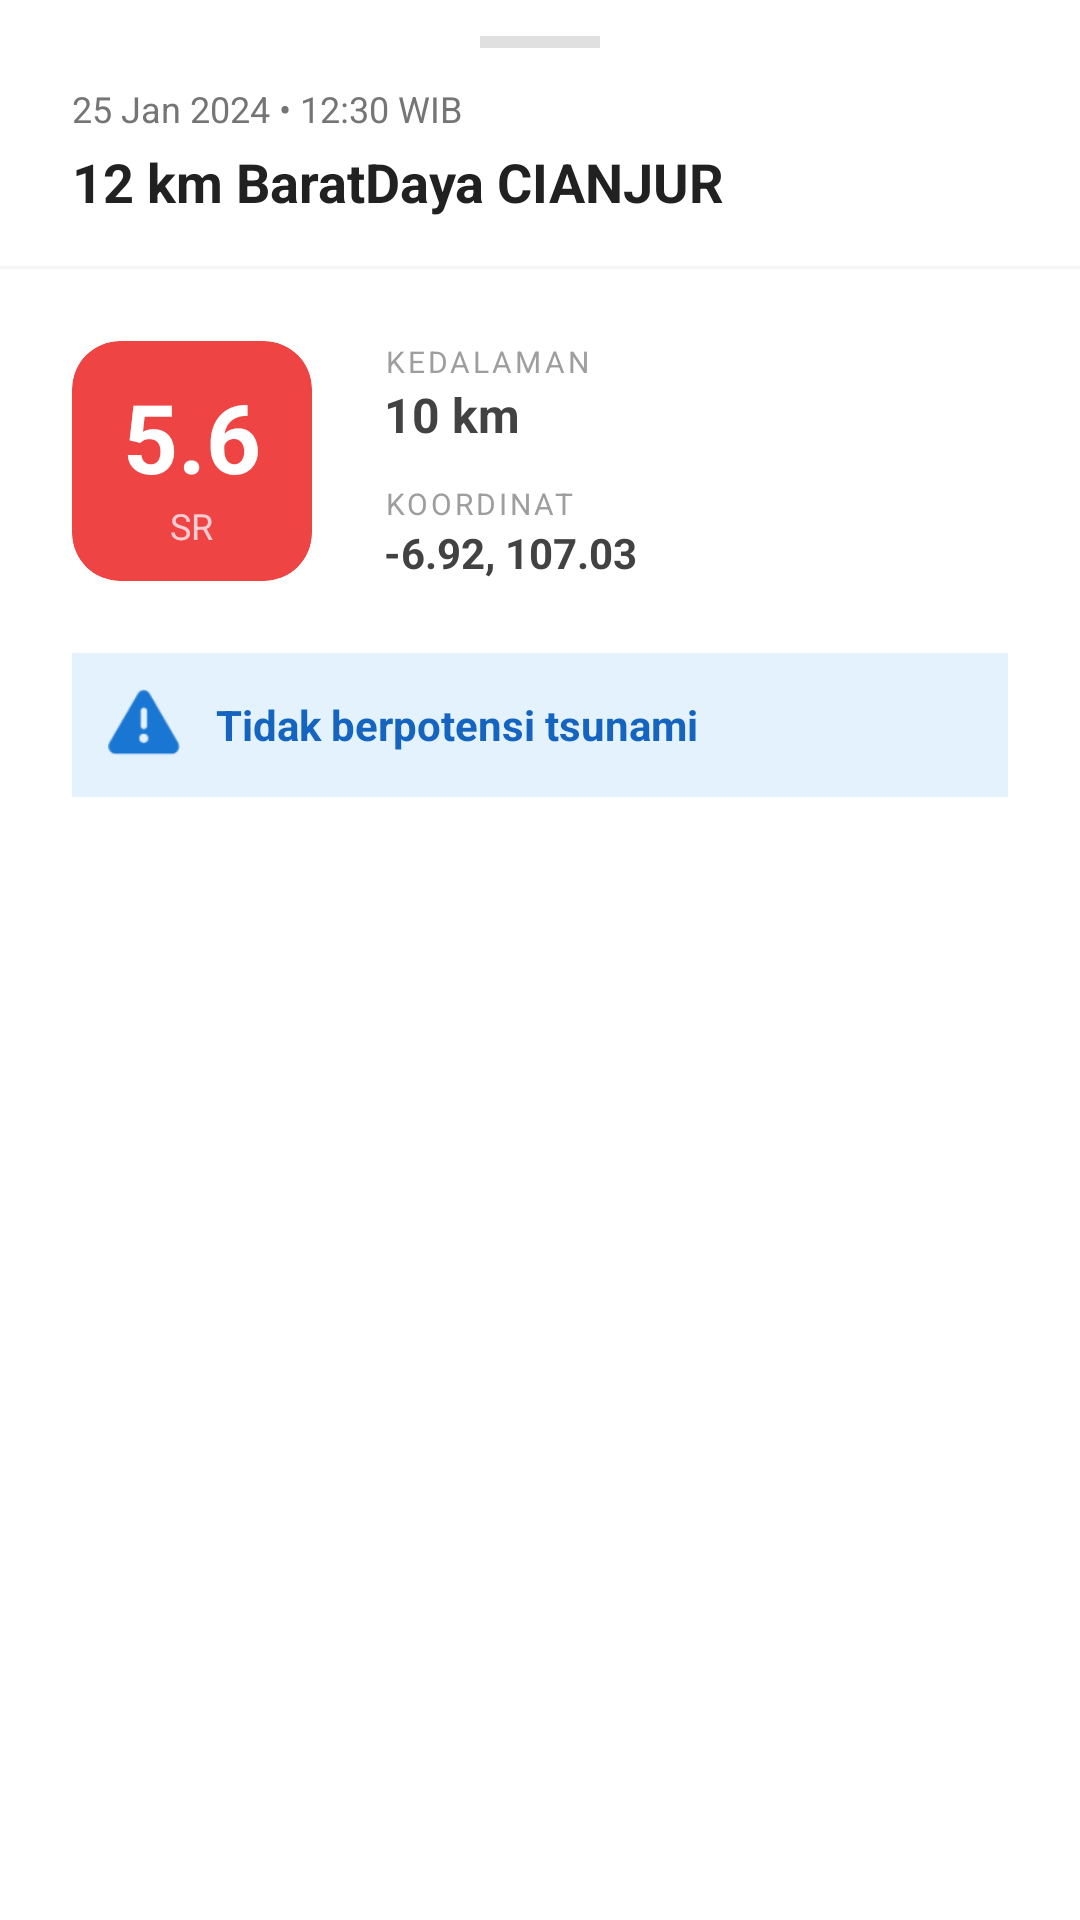

This screen was rendered from an Android layout file. Write that file and the resources it references.
<!-- AndroidManifest.xml: application theme Theme.Infobmkg -->
<!-- res/layout/layout_bottom_sheet.xml -->
<?xml version="1.0" encoding="utf-8"?>
<LinearLayout xmlns:android="http://schemas.android.com/apk/res/android"
    xmlns:app="http://schemas.android.com/apk/res-auto"
    android:layout_width="match_parent"
    android:layout_height="wrap_content"
    android:orientation="vertical"
    android:background="@android:color/white"
    android:paddingBottom="24dp">

    
    <View
        android:layout_width="40dp"
        android:layout_height="4dp"
        android:layout_gravity="center_horizontal"
        android:layout_marginTop="12dp"
        android:layout_marginBottom="12dp"
        android:background="#E0E0E0" />

    
    <LinearLayout
        android:layout_width="match_parent"
        android:layout_height="wrap_content"
        android:orientation="vertical"
        android:paddingHorizontal="24dp"
        android:paddingBottom="16dp">

        <TextView
            android:id="@+id/bsTanggal"
            android:layout_width="wrap_content"
            android:layout_height="wrap_content"
            android:text="25 Jan 2024 • 12:30 WIB"
            android:textColor="#757575"
            android:textSize="12sp" />

        <TextView
            android:id="@+id/bsWilayah"
            android:layout_width="match_parent"
            android:layout_height="wrap_content"
            android:layout_marginTop="4dp"
            android:text="12 km BaratDaya CIANJUR"
            android:textColor="#212121"
            android:textSize="18sp"
            android:textStyle="bold" />
    </LinearLayout>

    <View
        android:layout_width="match_parent"
        android:layout_height="1dp"
        android:background="#F5F5F5" />

    
    <LinearLayout
        android:layout_width="match_parent"
        android:layout_height="wrap_content"
        android:orientation="horizontal"
        android:padding="24dp"
        android:gravity="center_vertical">

        
        <androidx.cardview.widget.CardView
            android:id="@+id/bsCardMag"
            android:layout_width="80dp"
            android:layout_height="80dp"
            app:cardCornerRadius="16dp"
            app:cardBackgroundColor="#EF4444"
            app:cardElevation="0dp">

            <LinearLayout
                android:layout_width="match_parent"
                android:layout_height="match_parent"
                android:gravity="center"
                android:orientation="vertical">

                <TextView
                    android:id="@+id/bsMagnitude"
                    android:layout_width="wrap_content"
                    android:layout_height="wrap_content"
                    android:text="5.6"
                    android:textColor="@android:color/white"
                    android:textSize="32sp"
                    android:textStyle="bold" />

                <TextView
                    android:layout_width="wrap_content"
                    android:layout_height="wrap_content"
                    android:text="SR"
                    android:textColor="#FFCDD2"
                    android:textSize="12sp" />
            </LinearLayout>
        </androidx.cardview.widget.CardView>

        
        <LinearLayout
            android:layout_width="match_parent"
            android:layout_height="wrap_content"
            android:layout_marginStart="24dp"
            android:orientation="vertical">

            
            <LinearLayout
                android:layout_width="wrap_content"
                android:layout_height="wrap_content"
                android:orientation="vertical"
                android:layout_marginBottom="12dp">
                <TextView
                    android:layout_width="wrap_content"
                    android:layout_height="wrap_content"
                    android:text="KEDALAMAN"
                    android:textSize="10sp"
                    android:textColor="#9E9E9E"
                    android:letterSpacing="0.1"/>
                <TextView
                    android:id="@+id/bsKedalaman"
                    android:layout_width="wrap_content"
                    android:layout_height="wrap_content"
                    android:text="10 km"
                    android:textSize="16sp"
                    android:textColor="#424242"
                    android:textStyle="bold"/>
            </LinearLayout>

            
            <LinearLayout
                android:layout_width="wrap_content"
                android:layout_height="wrap_content"
                android:orientation="vertical">
                <TextView
                    android:layout_width="wrap_content"
                    android:layout_height="wrap_content"
                    android:text="KOORDINAT"
                    android:textSize="10sp"
                    android:textColor="#9E9E9E"
                    android:letterSpacing="0.1"/>
                <TextView
                    android:id="@+id/bsKoordinat"
                    android:layout_width="wrap_content"
                    android:layout_height="wrap_content"
                    android:text="-6.92, 107.03"
                    android:textSize="14sp"
                    android:textColor="#424242"
                    android:textStyle="bold"/>
            </LinearLayout>
        </LinearLayout>
    </LinearLayout>

    
    <LinearLayout
        android:layout_width="match_parent"
        android:layout_height="wrap_content"
        android:layout_marginHorizontal="24dp"
        android:padding="12dp"
        android:background="#E3F2FD"
        android:orientation="horizontal"
        android:gravity="center_vertical">

        <ImageView
            android:layout_width="24dp"
            android:layout_height="24dp"
            android:src="@android:drawable/ic_dialog_alert"
            app:tint="#1976D2"/>

        <TextView
            android:id="@+id/bsPotensi"
            android:layout_width="match_parent"
            android:layout_height="wrap_content"
            android:layout_marginStart="12dp"
            android:text="Tidak berpotensi tsunami"
            android:textColor="#1565C0"
            android:textStyle="bold"
            android:textSize="14sp"/>
    </LinearLayout>

</LinearLayout>
<!-- resources referenced by this layout -->
<resources>
  <style name="Theme.Infobmkg" parent="Base.Theme.Infobmkg" />
  <style name="Base.Theme.Infobmkg" parent="Theme.Material3.DayNight.NoActionBar">
          
          
      </style>
</resources>
